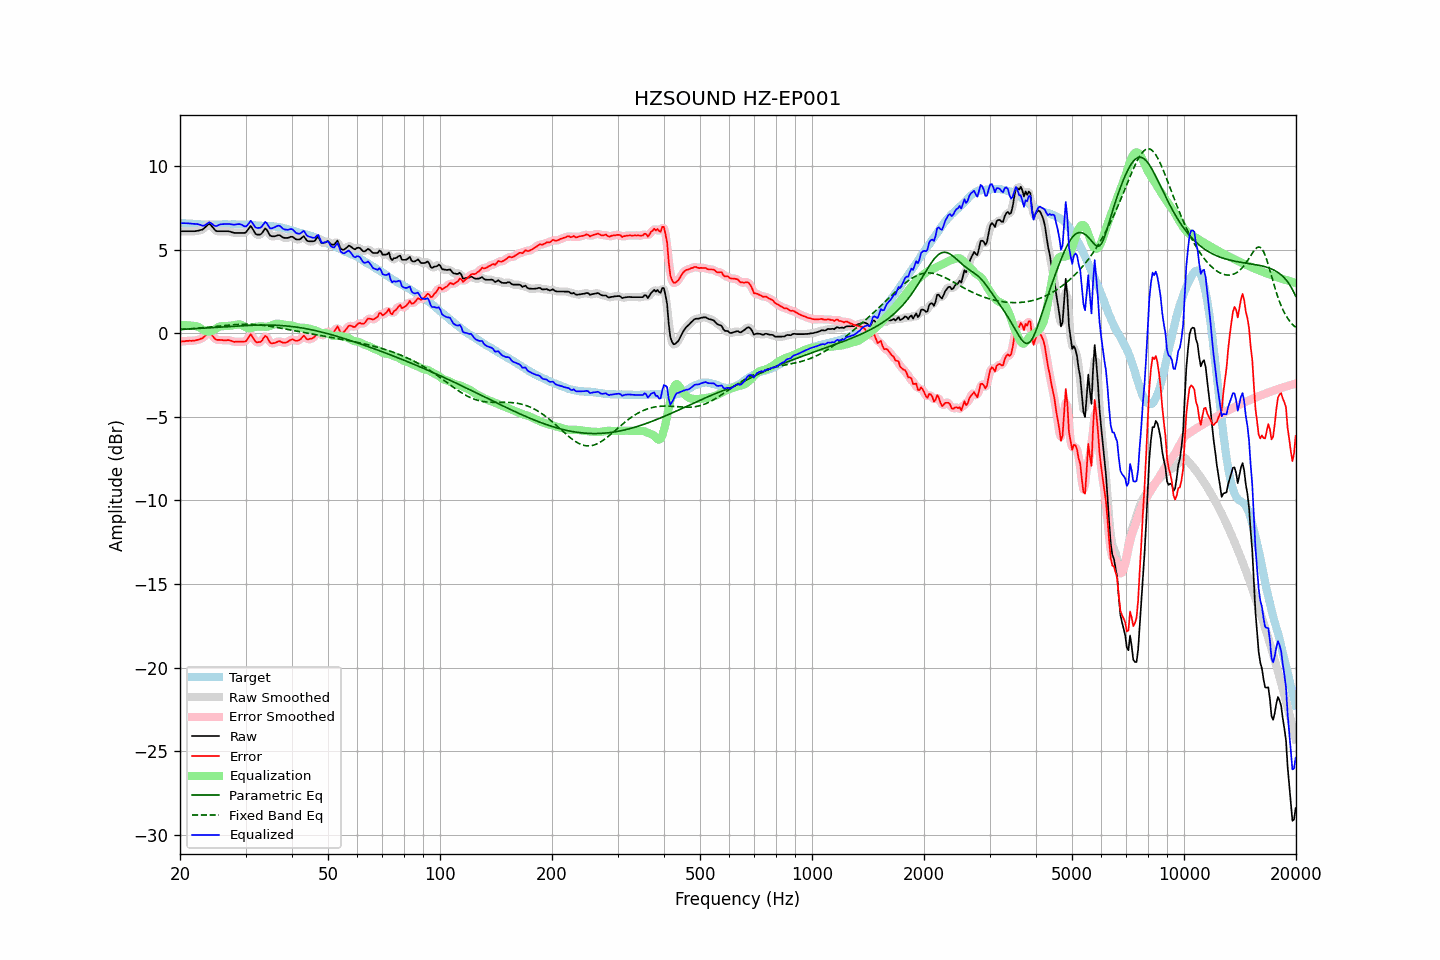

The table this chart was drawn from, first rows:
frequency, raw, error, smoothed, error_smoothed, equalization, parametric_eq, fixed_band_eq, equalized_raw, equalized_smoothed, target
20.00, 6.10, -0.50, 6.10, -0.50, 0.48, 0.23, 0.22, 6.58, 6.58, 6.60
20.20, 6.10, -0.49, 6.10, -0.49, 0.48, 0.23, 0.23, 6.58, 6.58, 6.59
20.40, 6.10, -0.48, 6.10, -0.48, 0.48, 0.24, 0.23, 6.58, 6.58, 6.58
20.61, 6.10, -0.48, 6.10, -0.47, 0.48, 0.24, 0.24, 6.58, 6.58, 6.58
20.81, 6.10, -0.46, 6.10, -0.46, 0.48, 0.25, 0.25, 6.58, 6.58, 6.56
21.02, 6.10, -0.46, 6.10, -0.46, 0.47, 0.25, 0.25, 6.57, 6.57, 6.56
21.23, 6.10, -0.45, 6.10, -0.45, 0.46, 0.26, 0.26, 6.56, 6.56, 6.55
21.44, 6.10, -0.46, 6.10, -0.45, 0.45, 0.26, 0.27, 6.55, 6.55, 6.56
21.66, 6.10, -0.45, 6.10, -0.45, 0.45, 0.27, 0.28, 6.54, 6.54, 6.55
21.87, 6.10, -0.44, 6.10, -0.44, 0.44, 0.27, 0.29, 6.54, 6.54, 6.54
22.09, 6.11, -0.42, 6.11, -0.42, 0.42, 0.28, 0.29, 6.53, 6.53, 6.53
22.31, 6.13, -0.40, 6.13, -0.40, 0.40, 0.28, 0.30, 6.52, 6.52, 6.53
22.54, 6.15, -0.37, 6.15, -0.37, 0.35, 0.29, 0.31, 6.50, 6.50, 6.52
22.76, 6.18, -0.33, 6.17, -0.33, 0.29, 0.30, 0.32, 6.47, 6.46, 6.51
22.99, 6.20, -0.30, 6.21, -0.28, 0.23, 0.30, 0.33, 6.42, 6.44, 6.50
23.22, 6.28, -0.21, 6.28, -0.21, 0.17, 0.31, 0.34, 6.44, 6.45, 6.49
23.45, 6.37, -0.13, 6.37, -0.11, 0.12, 0.31, 0.35, 6.49, 6.50, 6.50
23.69, 6.46, -0.03, 6.47, -0.02, 0.10, 0.32, 0.36, 6.56, 6.56, 6.49
23.92, 6.54, 0.05, 6.50, 0.01, 0.10, 0.33, 0.37, 6.63, 6.60, 6.49
24.16, 6.49, -0.01, 6.48, -0.02, 0.11, 0.33, 0.38, 6.60, 6.59, 6.50
24.40, 6.38, -0.13, 6.38, -0.12, 0.15, 0.34, 0.39, 6.53, 6.53, 6.51
24.65, 6.26, -0.25, 6.26, -0.25, 0.20, 0.34, 0.40, 6.46, 6.46, 6.51
24.89, 6.15, -0.36, 6.16, -0.34, 0.26, 0.35, 0.41, 6.41, 6.42, 6.51
25.14, 6.10, -0.40, 6.11, -0.39, 0.32, 0.36, 0.42, 6.42, 6.43, 6.50
25.39, 6.10, -0.40, 6.09, -0.41, 0.37, 0.36, 0.43, 6.47, 6.46, 6.50
25.65, 6.10, -0.40, 6.09, -0.41, 0.41, 0.37, 0.44, 6.50, 6.50, 6.50
25.91, 6.10, -0.41, 6.10, -0.41, 0.42, 0.38, 0.45, 6.52, 6.52, 6.51
26.16, 6.10, -0.42, 6.10, -0.41, 0.43, 0.38, 0.46, 6.52, 6.52, 6.52
26.43, 6.10, -0.42, 6.10, -0.42, 0.42, 0.39, 0.47, 6.52, 6.53, 6.52
26.69, 6.10, -0.42, 6.10, -0.41, 0.43, 0.39, 0.47, 6.53, 6.53, 6.52
26.96, 6.10, -0.41, 6.09, -0.42, 0.44, 0.40, 0.48, 6.53, 6.53, 6.51
27.23, 6.08, -0.43, 6.08, -0.43, 0.45, 0.41, 0.49, 6.53, 6.52, 6.51
27.50, 6.05, -0.46, 6.05, -0.46, 0.46, 0.41, 0.50, 6.51, 6.51, 6.51
27.77, 6.02, -0.50, 6.02, -0.49, 0.47, 0.42, 0.51, 6.49, 6.50, 6.52
28.05, 6.00, -0.52, 6.00, -0.50, 0.49, 0.42, 0.51, 6.49, 6.49, 6.52
28.33, 6.00, -0.50, 6.00, -0.51, 0.51, 0.43, 0.52, 6.51, 6.51, 6.50
28.62, 6.00, -0.50, 6.00, -0.50, 0.53, 0.44, 0.52, 6.53, 6.52, 6.50
28.90, 6.00, -0.51, 6.00, -0.50, 0.53, 0.44, 0.53, 6.53, 6.53, 6.51
29.19, 6.00, -0.51, 6.00, -0.51, 0.50, 0.45, 0.53, 6.50, 6.50, 6.51
29.48, 6.00, -0.50, 5.99, -0.51, 0.46, 0.45, 0.53, 6.46, 6.44, 6.50
29.78, 6.00, -0.50, 6.00, -0.50, 0.40, 0.46, 0.54, 6.40, 6.40, 6.50
30.08, 6.03, -0.48, 6.06, -0.44, 0.35, 0.46, 0.54, 6.38, 6.41, 6.51
30.38, 6.16, -0.34, 6.18, -0.32, 0.32, 0.46, 0.54, 6.48, 6.50, 6.50
30.68, 6.29, -0.19, 6.29, -0.19, 0.31, 0.47, 0.53, 6.59, 6.60, 6.48
30.99, 6.42, -0.06, 6.34, -0.13, 0.31, 0.47, 0.53, 6.73, 6.65, 6.48
31.30, 6.27, -0.20, 6.27, -0.20, 0.33, 0.48, 0.53, 6.60, 6.60, 6.47
31.61, 6.11, -0.35, 6.12, -0.33, 0.36, 0.48, 0.52, 6.47, 6.48, 6.46
31.93, 5.94, -0.51, 5.98, -0.47, 0.38, 0.48, 0.52, 6.32, 6.36, 6.45
32.24, 5.90, -0.55, 5.90, -0.54, 0.39, 0.48, 0.51, 6.29, 6.29, 6.45
32.57, 5.90, -0.53, 5.88, -0.56, 0.40, 0.49, 0.50, 6.30, 6.28, 6.43
32.89, 5.90, -0.53, 5.92, -0.51, 0.41, 0.49, 0.49, 6.31, 6.33, 6.43
33.22, 5.99, -0.44, 6.02, -0.40, 0.40, 0.49, 0.48, 6.39, 6.42, 6.43
33.55, 6.13, -0.29, 6.14, -0.28, 0.40, 0.49, 0.47, 6.53, 6.53, 6.42
33.89, 6.27, -0.16, 6.21, -0.21, 0.39, 0.49, 0.46, 6.66, 6.59, 6.43
34.23, 6.19, -0.22, 6.16, -0.25, 0.39, 0.49, 0.44, 6.58, 6.55, 6.41
34.57, 6.02, -0.39, 6.03, -0.38, 0.41, 0.49, 0.43, 6.42, 6.44, 6.41
34.92, 5.84, -0.56, 5.89, -0.51, 0.43, 0.49, 0.42, 6.27, 6.32, 6.40
35.27, 5.80, -0.61, 5.80, -0.60, 0.47, 0.48, 0.40, 6.27, 6.27, 6.41
35.62, 5.80, -0.59, 5.78, -0.61, 0.51, 0.48, 0.38, 6.31, 6.29, 6.39
35.97, 5.80, -0.59, 5.81, -0.58, 0.54, 0.48, 0.37, 6.34, 6.35, 6.39
... 635 more rows
